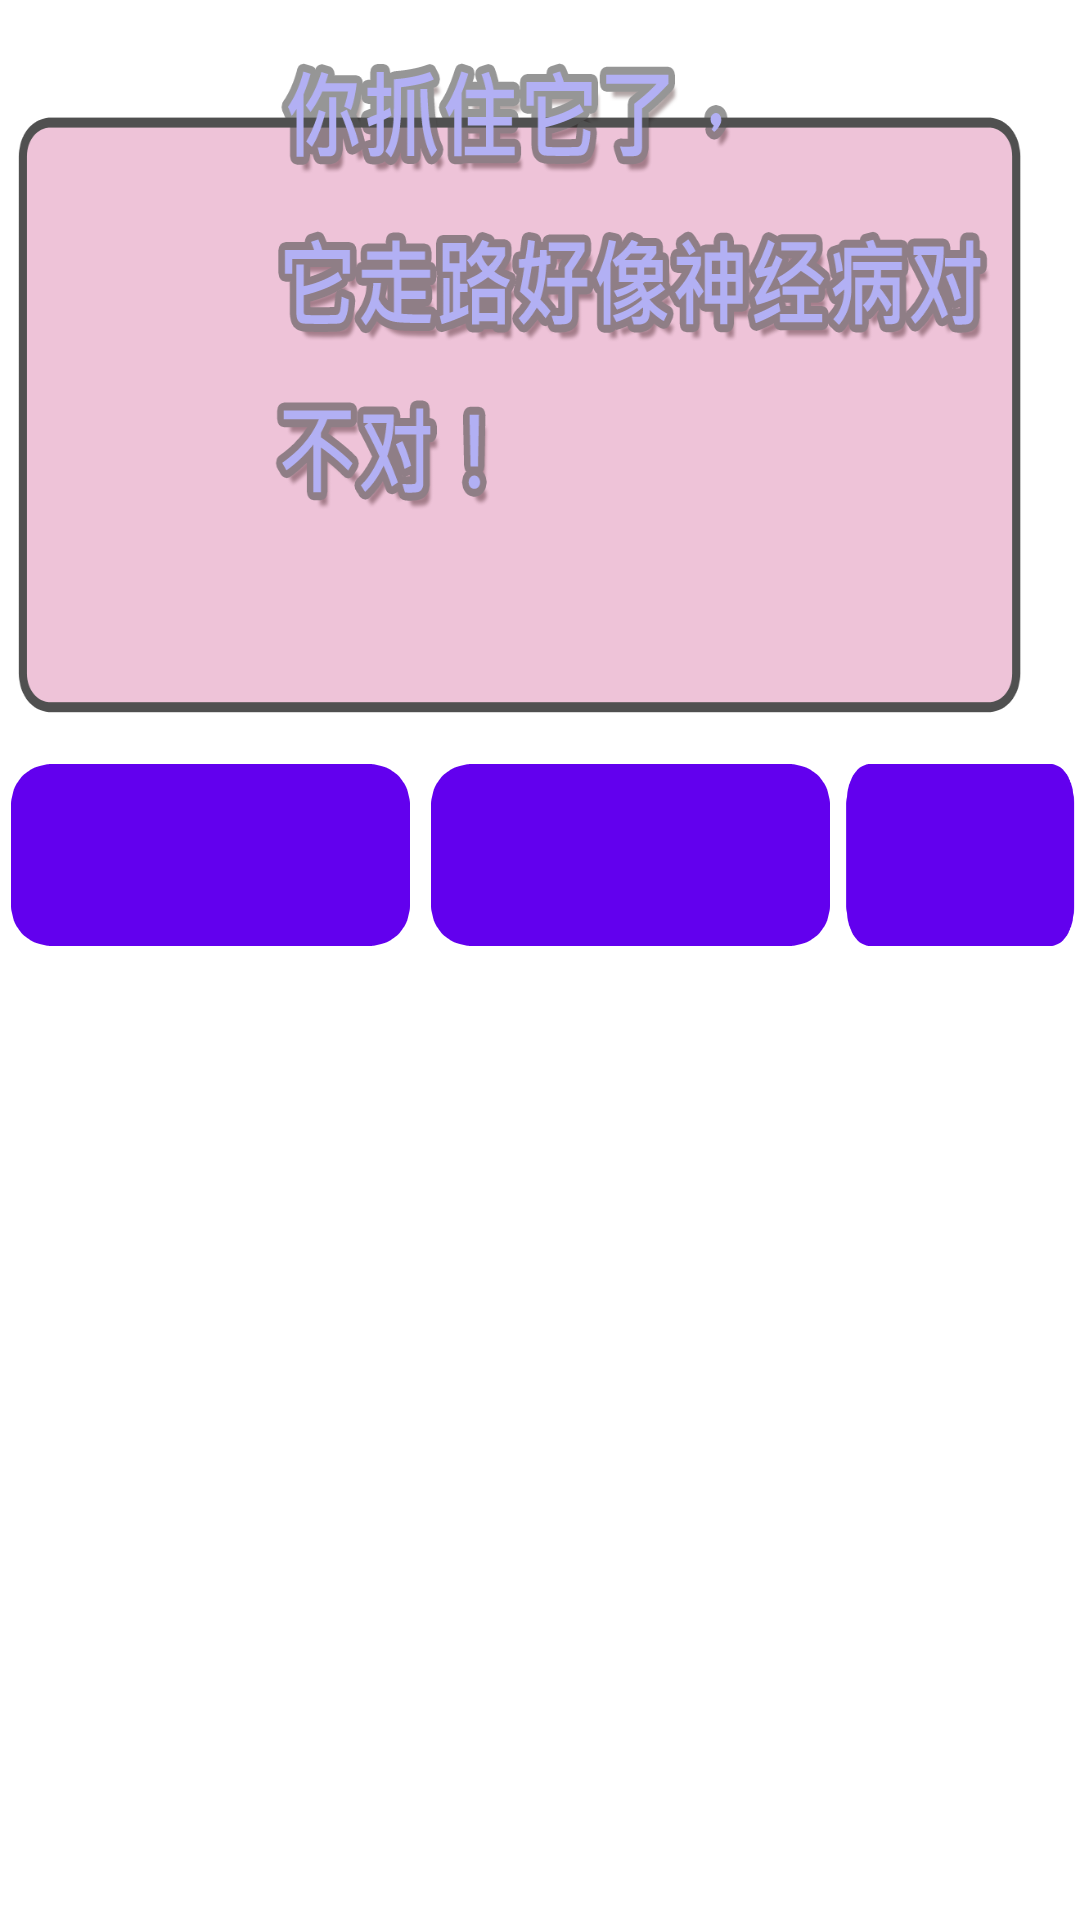

Layout XML and referenced resources for this Android screen:
<!-- AndroidManifest.xml: fallback theme Theme.MaterialComponents.DayNight.NoActionBar -->
<!-- res/layout/dialog_layout.xml -->
<RelativeLayout xmlns:android="http://schemas.android.com/apk/res/android"
    android:layout_width="wrap_content"
    android:layout_height="wrap_content"
    android:layout_gravity="center"
    android:background="@android:color/transparent" >

    <ImageView
        android:id="@+id/message"
        android:layout_width="wrap_content"
        android:layout_height="wrap_content"
        android:background="@drawable/success" />

    <LinearLayout
        android:layout_width="wrap_content"
        android:layout_height="wrap_content"
        android:layout_below="@+id/message"
        android:orientation="horizontal" >

        <Button
            android:id="@+id/restart"
            android:layout_width="wrap_content"
            android:layout_height="wrap_content"
            android:background="@drawable/restart"
            android:onClick="onClickButton" />

        <Button
            android:id="@+id/moment"
            android:layout_width="wrap_content"
            android:layout_height="wrap_content"
            android:background="@drawable/moment"
            android:onClick="onClickButton" />

        <Button
            android:id="@+id/share"
            android:layout_width="wrap_content"
            android:layout_height="wrap_content"
            android:background="@drawable/share"
            android:onClick="onClickButton" />
    </LinearLayout>

</RelativeLayout>
<!-- resources referenced by this layout -->
<resources>
  <!-- drawable moment: png bitmap (drawable-hdpi, 20658 bytes) -->
  <!-- drawable restart: png bitmap (drawable-hdpi, 19435 bytes) -->
  <!-- drawable share: png bitmap (drawable-hdpi, 26237 bytes) -->
  <!-- drawable success: png bitmap (drawable-xxhdpi, 88230 bytes) -->
</resources>
